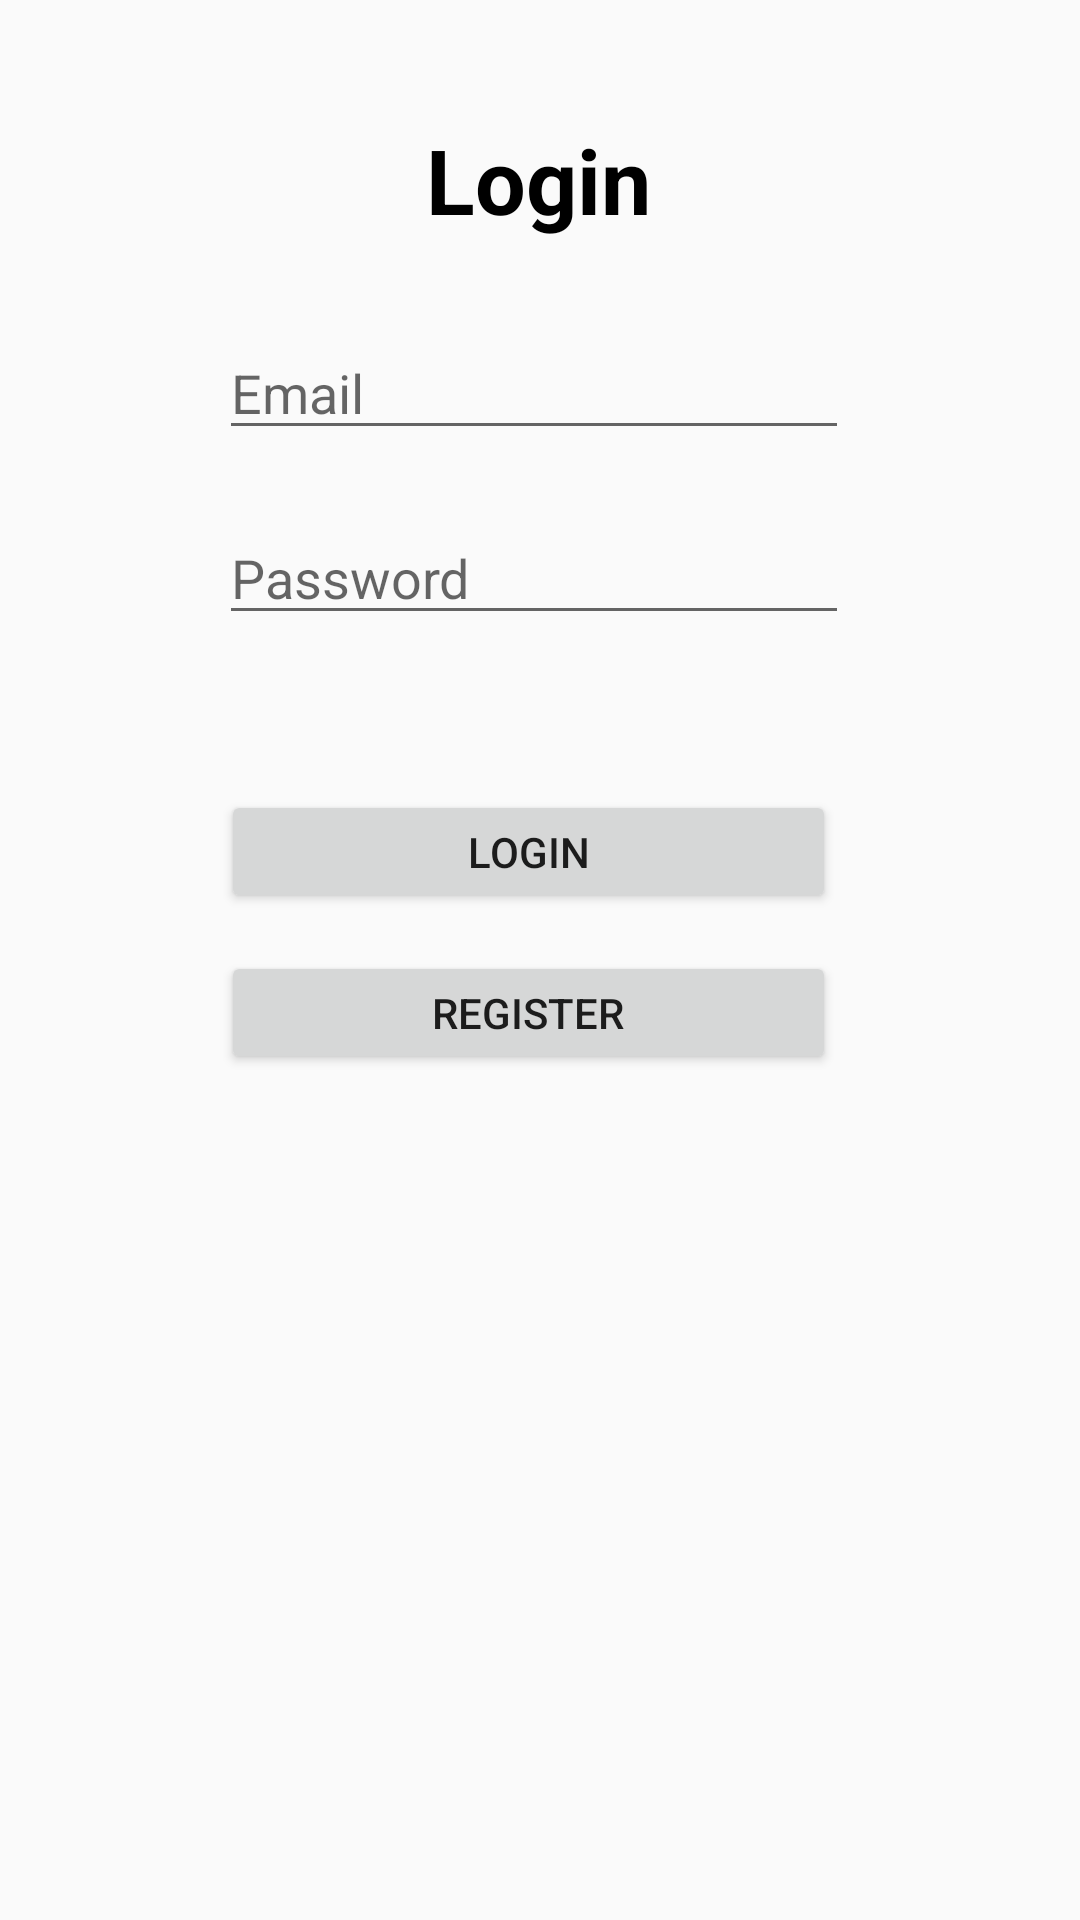

Reconstruct the res/layout file that produces this screen, plus the resources it refers to.
<!-- AndroidManifest.xml: application theme AppTheme -->
<!-- res/layout/activity_login.xml -->
<?xml version="1.0" encoding="utf-8"?>
<androidx.constraintlayout.widget.ConstraintLayout xmlns:android="http://schemas.android.com/apk/res/android"
    xmlns:app="http://schemas.android.com/apk/res-auto"
    xmlns:tools="http://schemas.android.com/tools"
    android:layout_width="match_parent"
    android:layout_height="match_parent"
    tools:context=".Register">

    <TextView
        android:id="@+id/textView2"
        android:layout_width="wrap_content"
        android:layout_height="wrap_content"
        android:text="Login"
        android:textStyle="bold"
        android:textColor="@android:color/black"
        android:textSize="30sp"
        app:layout_constraintBottom_toBottomOf="parent"
        app:layout_constraintEnd_toEndOf="parent"
        app:layout_constraintHorizontal_bias="0.498"
        app:layout_constraintStart_toStartOf="parent"
        app:layout_constraintTop_toTopOf="parent"
        app:layout_constraintVertical_bias="0.066" />

    <EditText
        android:id="@+id/email"
        android:layout_width="wrap_content"
        android:layout_height="wrap_content"
        android:ems="10"
        android:hint="Email"
        android:inputType="textPersonName"
        app:layout_constraintBottom_toBottomOf="parent"
        app:layout_constraintEnd_toEndOf="parent"
        app:layout_constraintHorizontal_bias="0.487"
        app:layout_constraintStart_toStartOf="parent"
        app:layout_constraintTop_toBottomOf="@+id/textView2"
        app:layout_constraintVertical_bias="0.055" />

    <EditText
        android:id="@+id/password"
        android:layout_width="wrap_content"
        android:layout_height="wrap_content"
        android:ems="10"
        android:hint="Password"
        android:inputType="textPassword"
        app:layout_constraintBottom_toBottomOf="parent"
        app:layout_constraintEnd_toEndOf="parent"
        app:layout_constraintHorizontal_bias="0.487"
        app:layout_constraintStart_toStartOf="parent"
        app:layout_constraintTop_toBottomOf="@+id/email"
        app:layout_constraintVertical_bias="0.045" />


    <Button
        android:id="@+id/login"
        android:layout_width="205dp"
        android:layout_height="41dp"
        android:layout_marginBottom="132dp"
        android:text="Login"
        app:layout_constraintBottom_toBottomOf="parent"
        app:layout_constraintEnd_toEndOf="parent"
        app:layout_constraintHorizontal_bias="0.475"
        app:layout_constraintStart_toStartOf="parent"
        app:layout_constraintTop_toBottomOf="@+id/password"
        app:layout_constraintVertical_bias="0.202" />

    <Button
        android:id="@+id/register"
        android:layout_width="205dp"
        android:layout_height="41dp"
        android:text="Register"
        app:layout_constraintBottom_toBottomOf="parent"
        app:layout_constraintEnd_toEndOf="parent"
        app:layout_constraintHorizontal_bias="0.476"
        app:layout_constraintStart_toStartOf="parent"
        app:layout_constraintTop_toBottomOf="@+id/login"
        app:layout_constraintVertical_bias="0.043" />

</androidx.constraintlayout.widget.ConstraintLayout>
<!-- resources referenced by this layout -->
<resources>
  <style name="AppTheme" parent="Theme.AppCompat.Light.DarkActionBar">
          
          <item name="colorPrimary">#931633</item>
          <item name="colorPrimaryDark">@color/colorPrimaryDark</item>
          <item name="colorAccent">@color/colorAccent</item>
      </style>
  <!-- not gathered from this repository: default colours our renderer supplied (Android Studio template values) -->
  <color name="colorPrimaryDark">#FF3700B3</color>
  <color name="colorAccent">#FF03DAC5</color>
</resources>
